The GitHub repository maomao7784/Casting-Product-Quality-Inspection contains a labelled image folder "processed_data" with 2 categories: defective front, ok front. Examples follow, each with its label.

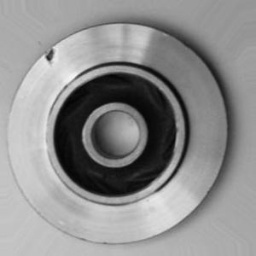
Label: defective front

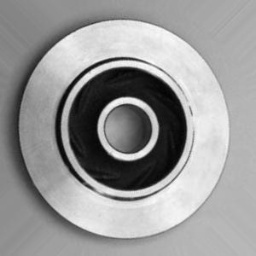
Label: ok front

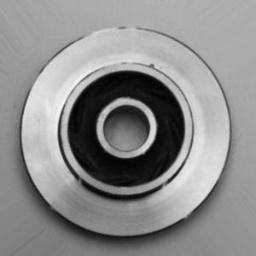
Label: defective front

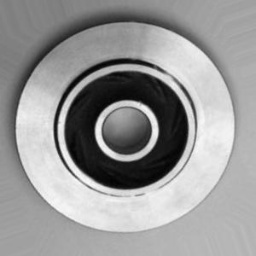
Label: ok front
